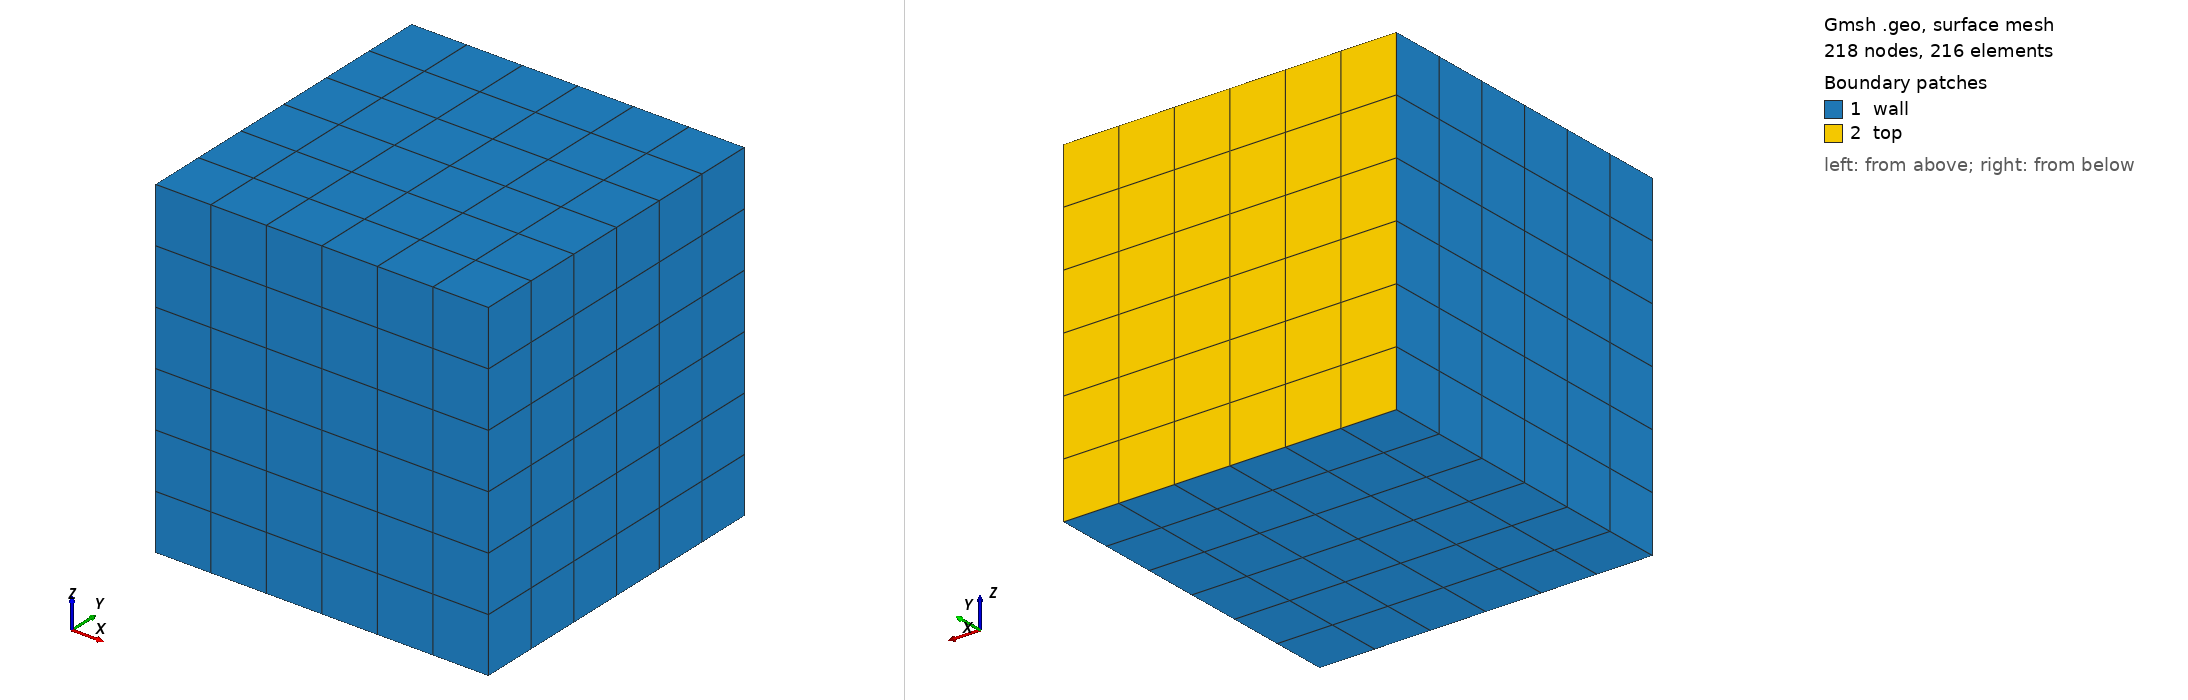

Gmsh geometry script, surface-meshed: 218 nodes, 216 surface elements. Boundary patches (legend numbers): 1 wall, 2 top. Left view from above one corner, right view from below the opposite corner. Legend entries are the model's physical surfaces. The drawing asked Gmsh for element sizes between 1% and 20% of the model's largest extent; the script's own settings can give other sizes.

=== cav3d-2x2-nop1.geo (drawn) ===
// ----------- BEGIN INPUT ------------

Mesh.ElementOrder = 1;
// ----------- END INPUT --------------

Point(1) = {0,  0, 0, 0.5};
Point(2) = {1,  0, 0, 0.5};
Point(3) = {1,  0, 1, 0.5};
Point(4) = {0,  0, 1, 0.5};
Point(5) = {0,  1, 0, 0.5};
Point(6) = {1,  1, 0, 0.5};
Point(7) = {1,  1, 1, 0.5};
Point(8) = {0,  1, 1, 0.5};

Line(1) = {5, 1};
Line(2) = {1, 4};
Line(3) = {4, 8};
Line(4) = {8, 5};
Line(5) = {1, 2};
Line(6) = {2, 6};
Line(7) = {6, 5};
Line(8) = {8, 7};
Line(9) = {7, 6};
Line(10) = {4, 3};
Line(11) = {3, 2};
Line(12) = {3, 7};

Line Loop(1) = {5, -11, -10, -2};
Plane Surface(1) = {1};
Transfinite Surface {1};
Recombine Surface {1};

Line Loop(2) = {1, 5, 6, 7};
Plane Surface(2) = {2};
Transfinite Surface {2};
Recombine Surface {2};

Line Loop(3) = {1, 2, 3, 4};
Plane Surface(3) = {3};
Transfinite Surface {3};
Recombine Surface {3};

Line Loop(4) = {6, -9, -12, 11};
Plane Surface(4) = {4};
Transfinite Surface {4};
Recombine Surface {4};

Line Loop(5) = {7, -4, 8, 9};
Plane Surface(5) = {5};
Transfinite Surface {5};
Recombine Surface {5};

Line Loop(6) = {8, -12, -10, 3};
Plane Surface(6) = {6};
Transfinite Surface {6};
Recombine Surface {6};

Surface Loop(1) = {5, 2, 3, 1, 4, 6};
Volume(1) = {1};
Transfinite Volume {1};

Recombine Surface {11};
// Real entities
Physical Surface("top") = {5};
Physical Surface("wall") = {2, 3, 1, 6, 4};
Physical Volume  ("internalVolume") = {1};
Physical Line("edges_boundary") = {7, 4, 1, 2, 5, 6, 9, 8, 12, 11, 10, 3};
